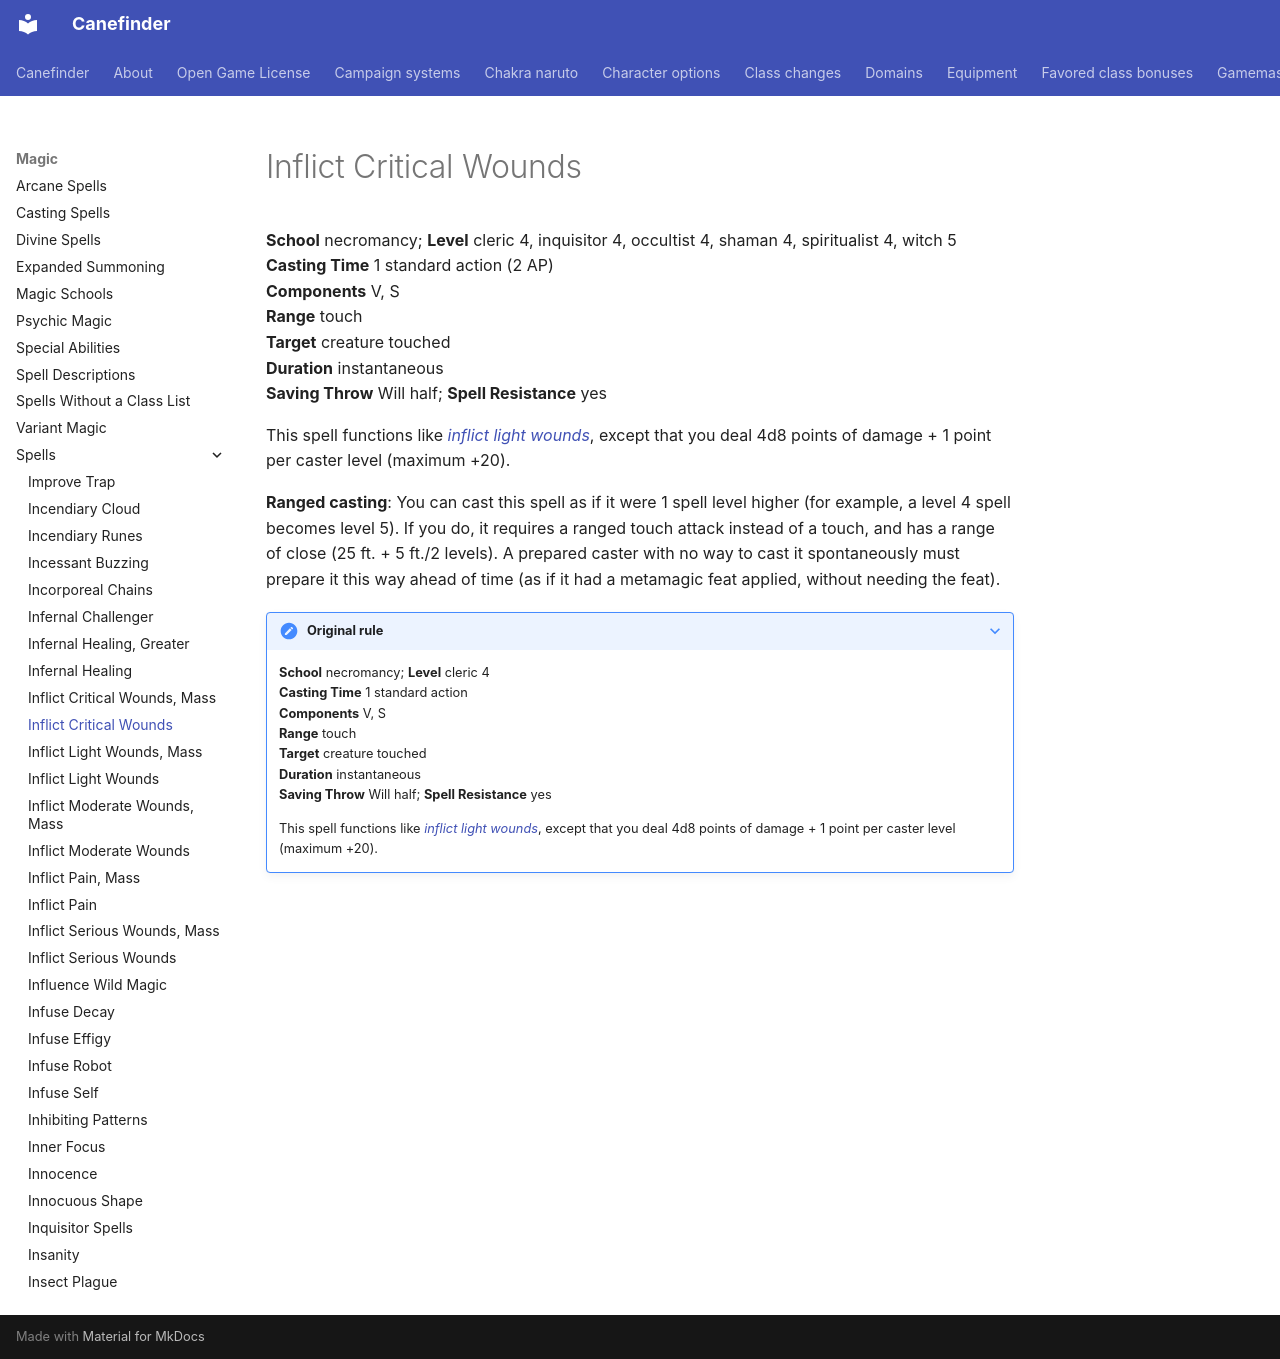

repository: canefinderhouserules/Canefinderhouserules · page: magic/spells/inflict-critical-wounds/index.html · generator: mkdocs

# Inflict Critical Wounds

**School** necromancy; **Level** cleric 4, inquisitor 4, occultist 4, shaman 4, spiritualist 4, witch 5  
**Casting Time** 1 standard action (2 AP)  
**Components** V, S  
**Range** touch  
**Target** creature touched  
**Duration** instantaneous  
**Saving Throw** Will half; **Spell Resistance** yes

This spell functions like [*inflict light wounds*](inflict-light-wounds.md), except that you deal 4d8 points of damage + 1 point per caster level (maximum +20).

**Ranged casting**: You can cast this spell as if it were 1 spell level higher (for example, a level 4 spell becomes level 5). If you do, it requires a ranged touch attack instead of a touch, and has a range of close (25 ft. + 5 ft./2 levels). A prepared caster with no way to cast it spontaneously must prepare it this way ahead of time (as if it had a metamagic feat applied, without needing the feat).

??? note "Original rule"

    **School** necromancy; **Level** cleric 4  
    **Casting Time** 1 standard action  
    **Components** V, S  
    **Range** touch  
    **Target** creature touched  
    **Duration** instantaneous  
    **Saving Throw** Will half; **Spell Resistance** yes

    This spell functions like [*inflict light wounds*](inflict-light-wounds.md), except that you deal 4d8 points of damage + 1 point per caster level (maximum +20).
